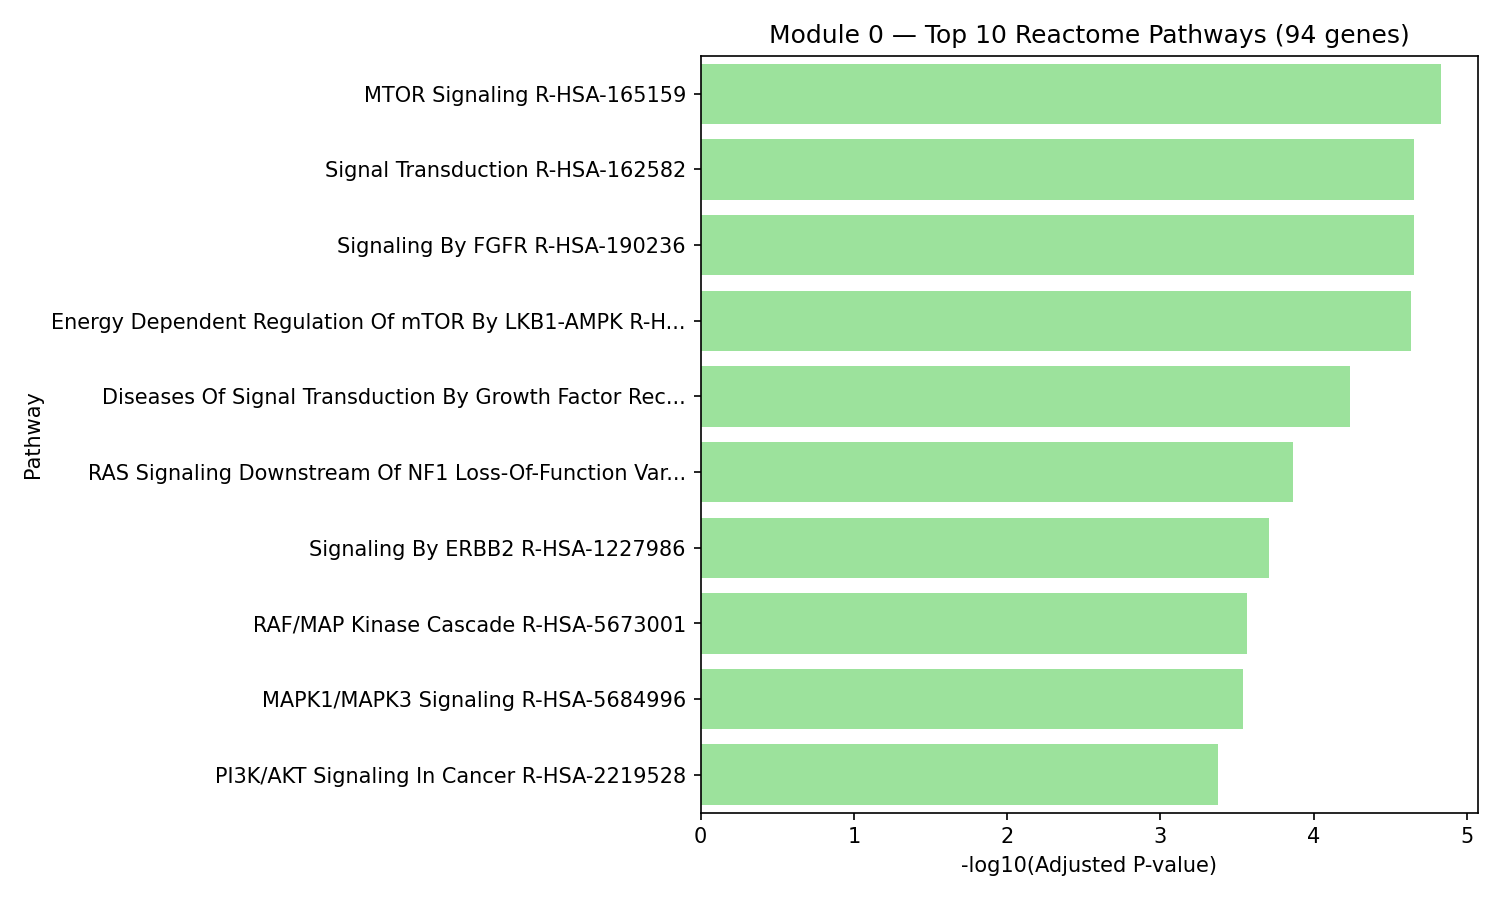

The table this chart was drawn from, first rows:
Gene_set, Term, Overlap, P-value, Adjusted P-value, Old P-value, Old Adjusted P-value, Odds Ratio, Combined Score, Genes, module, n_genes_in_module
Reactome_2022, MTOR Signaling R-HSA-165159, 6/41, 3.610797102241367e-08, 1.487648406123443e-05, 0, 0, 38.71, 663.4, STK11;CAB39;CAB39L;STRADA;STRADB;AKT1, 0, 94
Reactome_2022, Signal Transduction R-HSA-162582, 31/2465, 1.382079723596253e-07, 2.2027407584868672e-05, 0, 0, 3.532, 55.79, RET;CAB39;CAB39L;PTEN;SPRED2;STK11;SPRED…, 0, 94
Reactome_2022, Signaling By FGFR R-HSA-190236, 7/86, 1.603937445500146e-07, 2.2027407584868672e-05, 0, 0, 20.19, 315.9, SPRED2;SPRED1;PIK3CA;ESRP2;ESRP1;FRS3;FG…, 0, 94
Reactome_2022, Energy Dependent Regulation Of mTOR By L…, 5/29, 2.236903999687621e-07, 2.3040111196782494e-05, 0, 0, 46.54, 712.7, STK11;CAB39;CAB39L;STRADA;STRADB, 0, 94
Reactome_2022, Diseases Of Signal Transduction By Growt…, 12/424, 7.018840201986797e-07, 5.783524326437121e-05, 0, 0, 6.924, 98.11, SPRED2;SPRED1;MRAS;PIK3CA;ESRP1;ERBB2;PT…, 0, 94
Reactome_2022, RAS Signaling Downstream Of NF1 Loss-Of-…, 3/6, 1.9902811494289e-06, 0.0001367, 0, 0, 218.7, 2871, SPRED2;SPRED1;NF1, 0, 94
Reactome_2022, Signaling By ERBB2 R-HSA-1227986, 5/49, 3.335244219170576e-06, 0.0001963, 0, 0, 25.36, 319.8, PTPN18;PIK3CA;ERBB2;AKT1;MEMO1, 0, 94
Reactome_2022, RAF/MAP Kinase Cascade R-HSA-5673001, 9/271, 5.250662246005243e-06, 0.0002704, 0, 0, 7.939, 96.51, RET;SPRED2;SPRED1;MRAS;PIK3CA;ERBB2;NF1;…, 0, 94
Reactome_2022, MAPK1/MAPK3 Signaling R-HSA-5684996, 9/277, 6.267402465707229e-06, 0.0002869, 0, 0, 7.759, 92.95, RET;SPRED2;SPRED1;MRAS;PIK3CA;ERBB2;NF1;…, 0, 94
Reactome_2022, PI3K/AKT Signaling In Cancer R-HSA-22195…, 6/105, 1.0153806854861448e-05, 0.0004183, 0, 0, 13.64, 156.8, PIK3CA;ERBB2;PTEN;MDM2;AKT1;FGFR2, 0, 94
